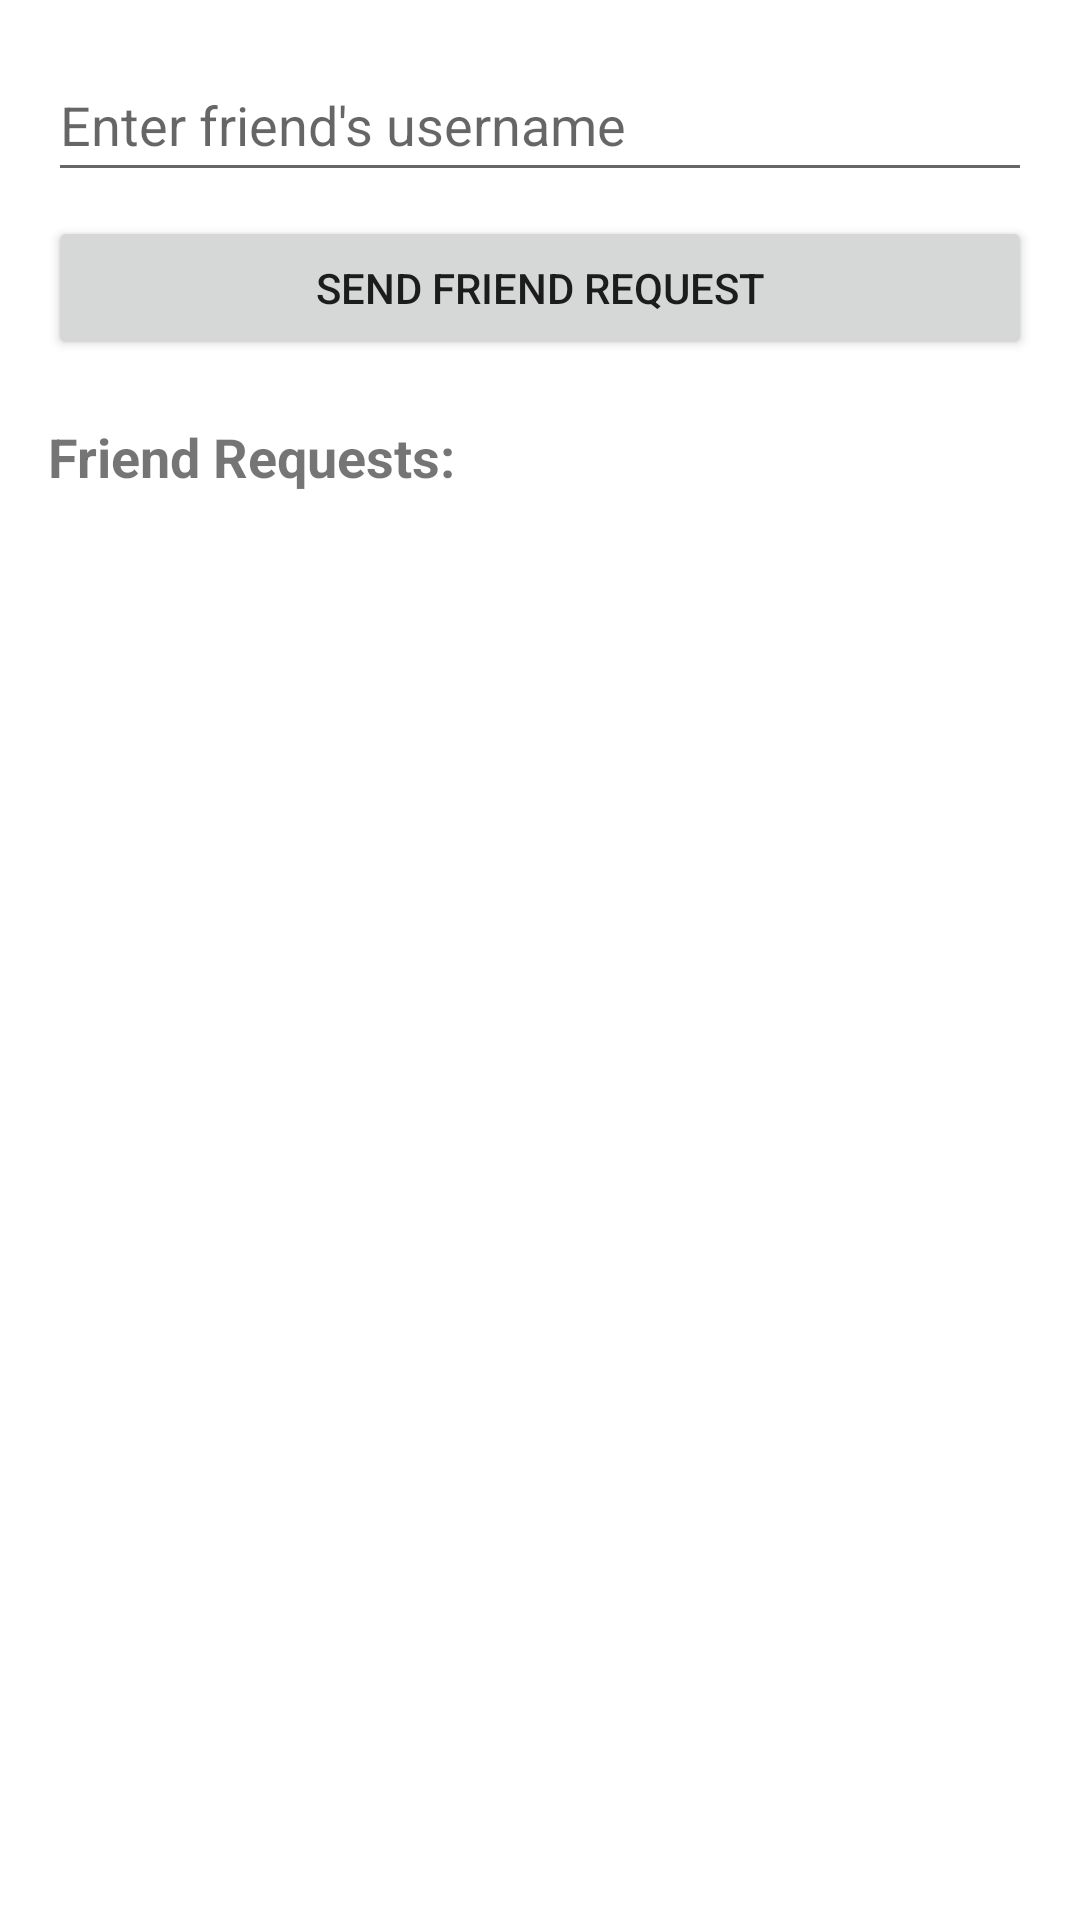

Produce the Android XML layout that renders to this screen, including the resource entries it uses.
<!-- AndroidManifest.xml: application theme Theme.TriviaVirsion2 -->
<!-- res/layout/add_friends.xml -->
<?xml version="1.0" encoding="utf-8"?>
<LinearLayout
    xmlns:android="http://schemas.android.com/apk/res/android"
    android:orientation="vertical"
    android:padding="16dp"
    android:layout_width="match_parent"
    android:layout_height="match_parent">

    <EditText
        android:id="@+id/editTextFriendUsername"
        android:layout_width="match_parent"
        android:layout_height="wrap_content"
        android:hint="Enter friend's username"
        android:inputType="textPersonName"
        android:minHeight="48dp" />

    <Button
        android:id="@+id/buttonSendRequest"
        android:text="Send Friend Request"
        android:layout_width="match_parent"
        android:layout_height="wrap_content"
        android:layout_marginTop="8dp" />

    <TextView
        android:text="Friend Requests:"
        android:textSize="18sp"
        android:textStyle="bold"
        android:layout_marginTop="20dp"
        android:layout_width="wrap_content"
        android:layout_height="wrap_content" />

    <ListView
        android:id="@+id/listViewFriendRequests"
        android:layout_width="match_parent"
        android:layout_height="0dp"
        android:layout_weight="1"
        android:divider="#CCCCCC"
        android:dividerHeight="1dp" />

</LinearLayout>
<!-- resources referenced by this layout -->
<resources>
  <style name="Theme.TriviaVirsion2" parent="Base.Theme.TriviaVirsion2" />
  <style name="Base.Theme.TriviaVirsion2" parent="Theme.MaterialComponents.DayNight.NoActionBar">
          
          
      </style>
</resources>
